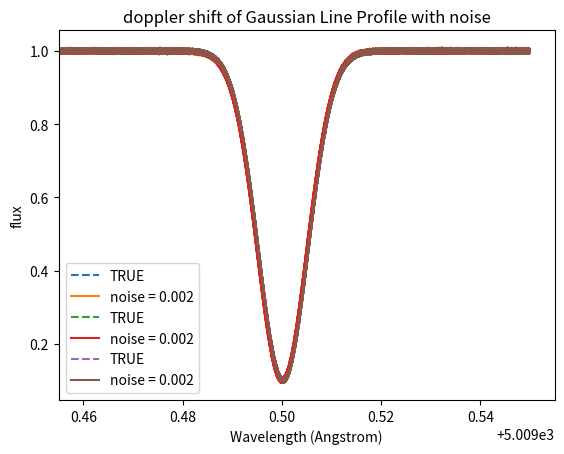

Here is the Python script that generated this plot:
# import lib
import numpy as np
import matplotlib.pyplot as plt
c = 299792.458e8 # speed of light in m/s
velocity = [-200000,0,2000000]# very large values good for visualization of doppler shift, in m/s

# creating wavelength  
wavelength = np.linspace(5009.45,5009.55,1000000)

sigma = 0.005  # standard deviation
depth = 0.9  # line depth of the absorption line

noise_level = [0.002] # differnt nosie level to see effect of noise to the original data

# doppler shifted gaussian absorption line profile 

for v in velocity:
    lambda_shifted = 5009.5* (1 + v/c)   #line center of wavelength 
    flux = 1 - depth * np.exp(-0.5 * ((wavelength - lambda_shifted) / sigma) ** 2)
    for n in noise_level:
        noise= np.random.normal(0, n,len(wavelength)) # add noise to the original data
        flux_noisy = flux + noise 
        plt.plot(wavelength, flux,'--',label = "TRUE") # to plot graph of having different radial velocity have to calculate the shifted wavelength
        plt.plot(wavelength, flux_noisy,label =f"noise = {n}") # to plot graph of having different radial velocity have to calculate the shifted wavelength

# plot 
plt.xlabel('Wavelength (Angstrom)')
plt.ylabel('flux')
plt.title('doppler shift of Gaussian Line Profile with noise')
plt.legend()
plt.xlim(5009.455,5009.555)
plt.show()
